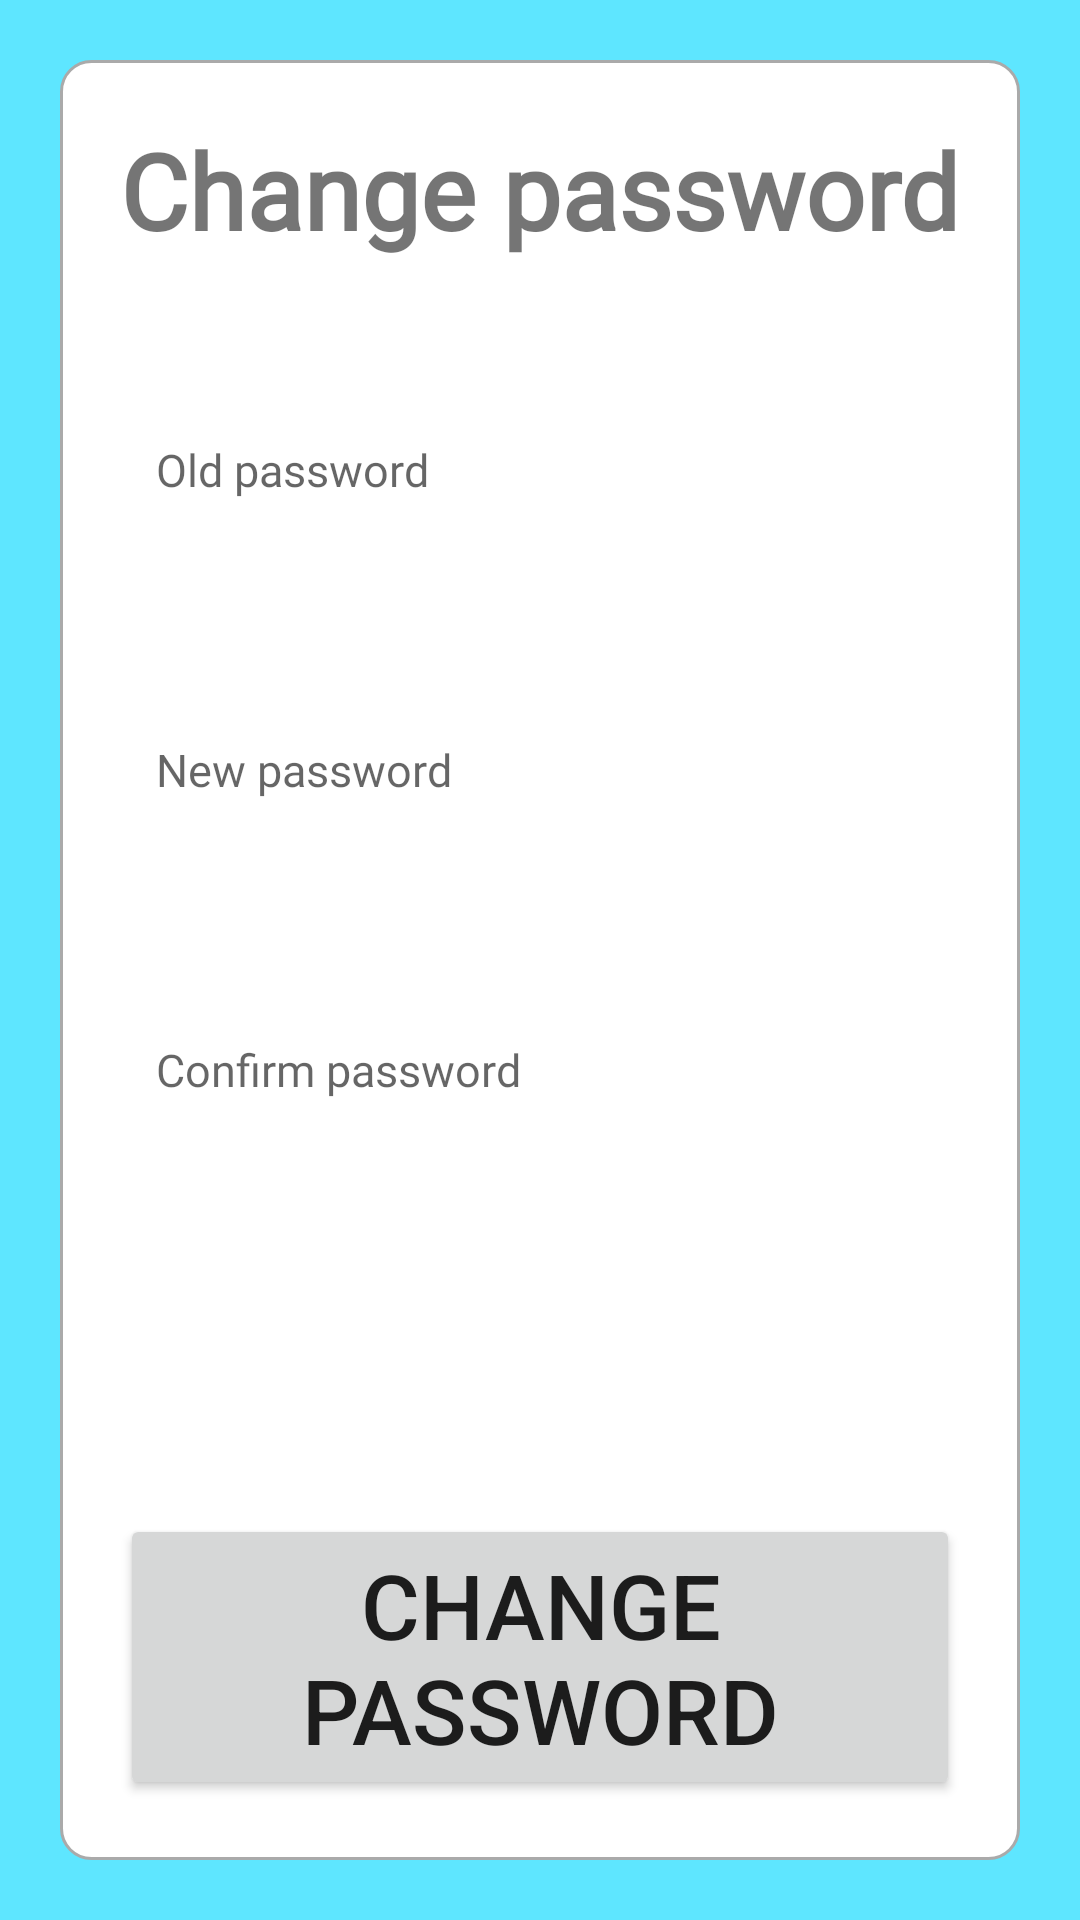

Android layout source for this screen:
<!-- AndroidManifest.xml: application theme Theme.ClinicAppointmentSystems -->
<!-- res/layout/activity_change_password.xml -->
<?xml version="1.0" encoding="utf-8"?>
<androidx.constraintlayout.widget.ConstraintLayout xmlns:android="http://schemas.android.com/apk/res/android"
    xmlns:app="http://schemas.android.com/apk/res-auto"
    xmlns:tools="http://schemas.android.com/tools"
    android:layout_width="match_parent"
    android:layout_height="match_parent"
    android:background="#5EE6FF"
    tools:context=".ChangePassword">

    <ImageView
        android:id="@+id/backgroundColor2"
        android:layout_width="match_parent"
        android:layout_height="match_parent"
        android:layout_marginStart="20dp"
        android:layout_marginTop="20dp"
        android:layout_marginEnd="20dp"
        android:layout_marginBottom="20dp"
        android:background="@drawable/custom_drop_down_list"
        app:layout_constraintBottom_toBottomOf="parent"
        app:layout_constraintEnd_toEndOf="parent"
        app:layout_constraintStart_toStartOf="parent"
        app:layout_constraintTop_toTopOf="parent" />

    <TextView
        android:id="@+id/textView"
        android:layout_width="wrap_content"
        android:layout_height="wrap_content"
        android:layout_marginStart="40dp"
        android:layout_marginEnd="40dp"
        android:layout_marginTop="40dp"
        android:fontFamily="@font/open_sans"
        android:text="Change password"
        android:textSize="35dp"
        android:textStyle="bold"
        app:layout_constraintStart_toStartOf="parent"
        app:layout_constraintEnd_toEndOf="parent"
        app:layout_constraintTop_toTopOf="parent" />

    <EditText
        android:id="@+id/editTextPassword"
        android:layout_width="match_parent"
        android:layout_height="60dp"
        android:layout_marginStart="40dp"
        android:layout_marginEnd="40dp"
        android:layout_marginTop="40dp"
        android:background="@drawable/custom_input"
        android:drawablePadding="10dp"
        android:drawableStart="@drawable/custom_lock_icon"
        android:fontFamily="@font/open_sans"
        android:hint="Old password"
        android:inputType="textPassword"
        android:paddingEnd="12dp"
        android:paddingStart="12dp"
        android:textSize="15dp"
        app:layout_constraintStart_toStartOf="@+id/textView"
        app:layout_constraintTop_toBottomOf="@+id/textView" />

    <EditText
        android:id="@+id/editTextNewPassword"
        android:layout_width="match_parent"
        android:layout_height="60dp"
        android:layout_marginEnd="40dp"
        android:layout_marginStart="40dp"
        android:layout_marginTop="40dp"
        android:background="@drawable/custom_input"
        android:drawablePadding="10dp"
        android:drawableStart="@drawable/custom_lock_icon"
        android:fontFamily="@font/open_sans"
        android:hint="New password"
        android:inputType="textPassword"
        android:paddingEnd="12dp"
        android:paddingStart="12dp"
        android:textSize="15dp"
        app:layout_constraintEnd_toEndOf="@+id/editTextPassword"
        app:layout_constraintStart_toStartOf="@+id/editTextPassword"
        app:layout_constraintTop_toBottomOf="@+id/editTextPassword" />

    <EditText
        android:id="@+id/editTextConfirmPassword"
        android:layout_width="match_parent"
        android:layout_height="60dp"
        android:layout_marginEnd="40dp"
        android:layout_marginStart="40dp"
        android:layout_marginTop="40dp"
        android:background="@drawable/custom_input"
        android:drawablePadding="10dp"
        android:drawableStart="@drawable/custom_lock_icon"
        android:fontFamily="@font/open_sans"
        android:hint="Confirm password"
        android:inputType="textPassword"
        android:paddingEnd="12dp"
        android:paddingStart="12dp"
        android:textSize="15dp"
        app:layout_constraintEnd_toEndOf="@+id/editTextNewPassword"
        app:layout_constraintStart_toStartOf="@+id/editTextNewPassword"
        app:layout_constraintTop_toBottomOf="@+id/editTextNewPassword" />

    <Button
        android:id="@+id/btnChangePassword"
        android:layout_width="match_parent"
        android:layout_height="wrap_content"
        android:layout_marginBottom="40dp"
        android:layout_marginEnd="40dp"
        android:layout_marginStart="40dp"
        android:text="Change password"
        android:textSize="30dp"
        app:layout_constraintBottom_toBottomOf="parent"
        app:layout_constraintEnd_toEndOf="@+id/editTextConfirmPassword"
        app:layout_constraintStart_toStartOf="@+id/editTextConfirmPassword" />

    <ProgressBar
        android:id="@+id/changePasswordProgressBar"
        style="?android:attr/progressBarStyleLarge"
        android:layout_width="wrap_content"
        android:layout_height="wrap_content"
        android:layout_centerInParent="true"
        android:visibility="gone"
        tools:ignore="MissingConstraints"
        app:layout_constraintEnd_toEndOf="parent"
        app:layout_constraintStart_toStartOf="parent"
        app:layout_constraintTop_toTopOf="parent"
        app:layout_constraintBottom_toBottomOf="parent" />

</androidx.constraintlayout.widget.ConstraintLayout>
<!-- resources referenced by this layout -->
<resources>
  <!-- drawable custom_drop_down_list (drawable) -->
  <?xml version="1.0" encoding="utf-8"?>
  <shape xmlns:android="http://schemas.android.com/apk/res/android">
      <solid android:color="@color/white" />
      <corners android:radius="10dp" />
      <stroke
          android:color="@android:color/darker_gray"
          android:width="1dp" />
  </shape>
  <style name="Theme.ClinicAppointmentSystems" parent="Theme.MaterialComponents.DayNight.DarkActionBar">
          
          <item name="colorPrimary">@color/purple_500</item>
          <item name="colorPrimaryVariant">@color/purple_700</item>
          <item name="colorOnPrimary">@color/white</item>
          
          <item name="colorSecondary">@color/teal_200</item>
          <item name="colorSecondaryVariant">@color/teal_700</item>
          <item name="colorOnSecondary">@color/black</item>
          
          <item name="android:statusBarColor" tools:targetApi="l">?attr/colorPrimaryVariant</item>
          
      </style>
  <!-- not gathered from this repository: default colours our renderer supplied (Android Studio template values) -->
  <color name="purple_500">#FF6200EE</color>
  <color name="purple_700">#FF3700B3</color>
  <color name="teal_200">#FF03DAC5</color>
  <color name="teal_700">#FF018786</color>
  <color name="black">#FF000000</color>
  <color name="white">#FFFFFFFF</color>
</resources>
